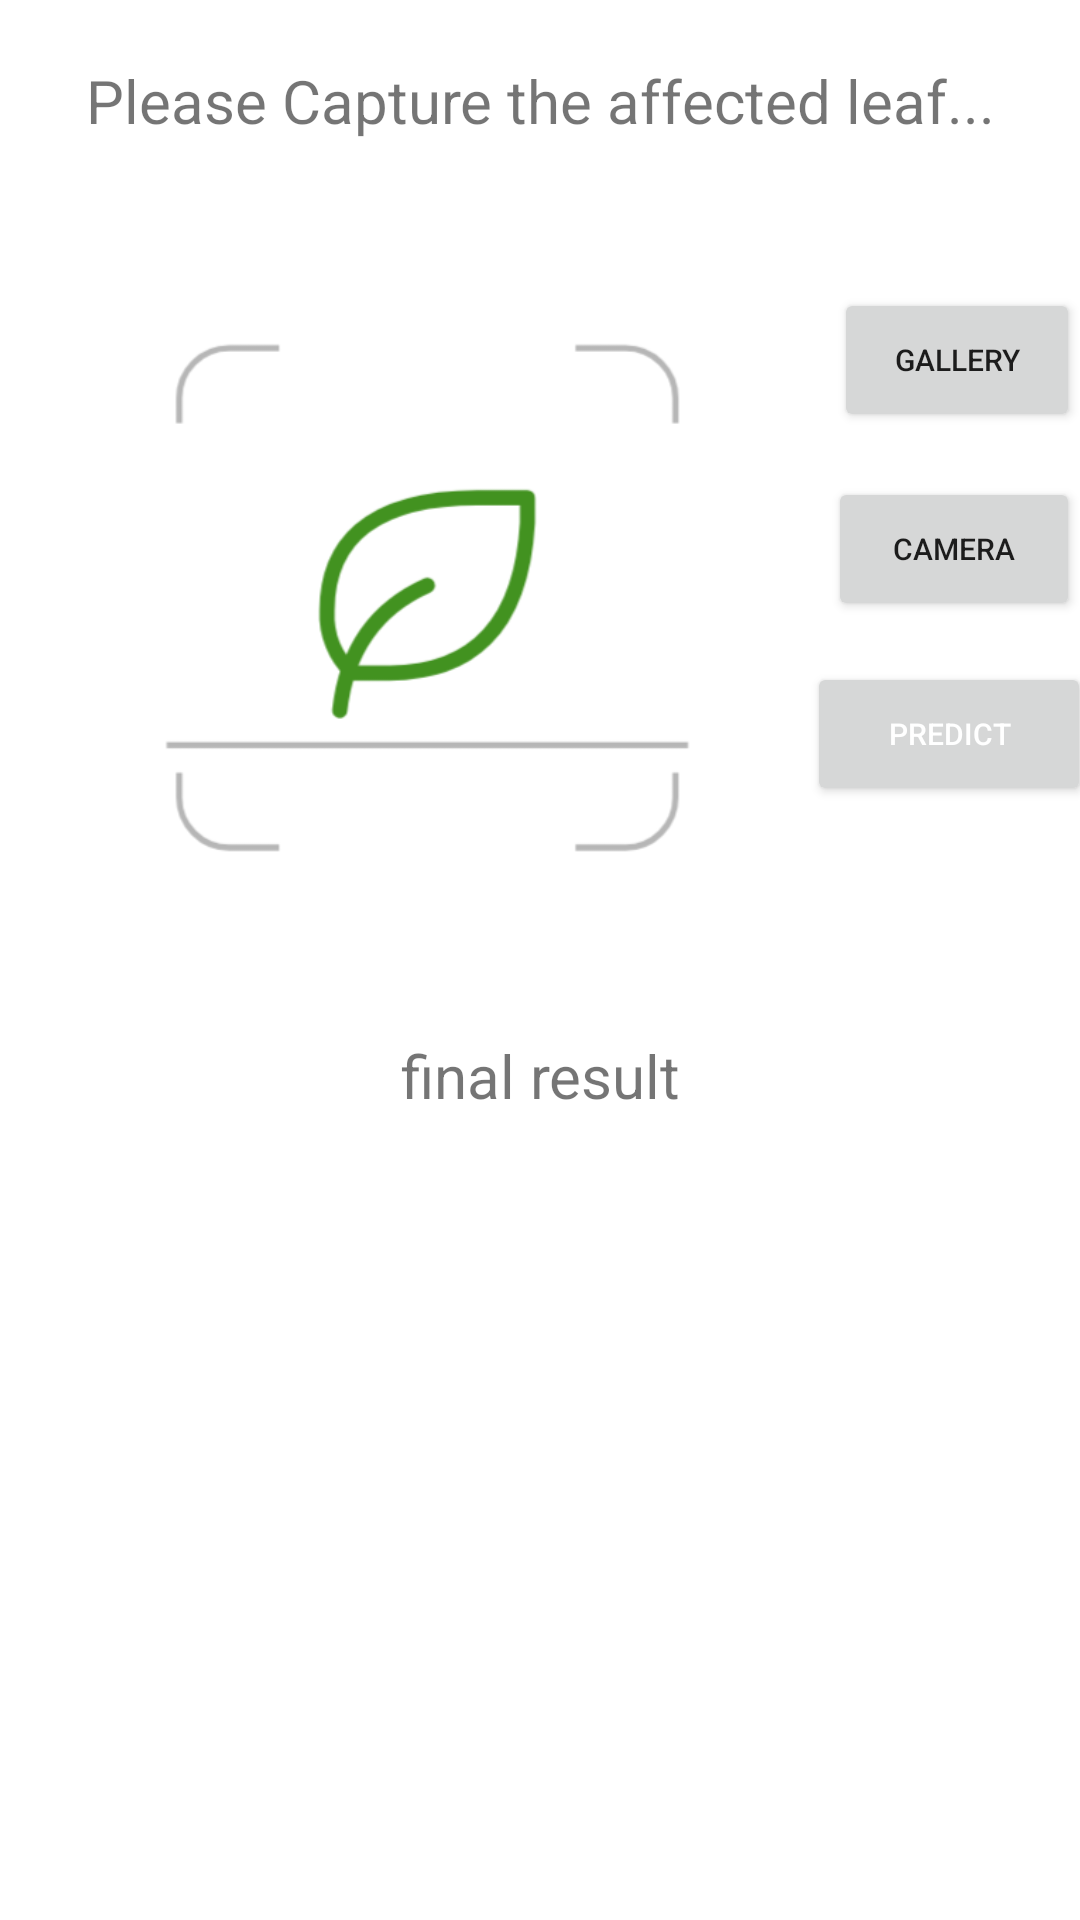

Write the Android layout XML for this screen, with the resource values it uses.
<!-- AndroidManifest.xml: application theme Theme.Last -->
<!-- res/layout/activity_second.xml -->
<?xml version="1.0" encoding="utf-8"?>
<RelativeLayout xmlns:android="http://schemas.android.com/apk/res/android"
    xmlns:app="http://schemas.android.com/apk/res-auto"
    xmlns:tools="http://schemas.android.com/tools"
    android:layout_width="match_parent"
    android:layout_height="match_parent"
    tools:context=".Second">


    <TextView
        android:id="@+id/title"
        android:layout_width="match_parent"
        android:layout_height="40dp"
        android:layout_marginTop="20dp"
        android:text="Please Capture the affected leaf..."
        android:textAlignment="center"
        android:textSize="20dp" />

    <ImageView
        android:id="@+id/imageView"
        android:layout_width="207dp"
        android:layout_height="215dp"
        android:layout_below="@id/title"
        android:layout_alignParentStart="true"
        android:layout_marginStart="35dp"
        android:layout_marginTop="33dp"
        app:srcCompat="@drawable/scan" />

    <Button
        android:id="@+id/selectBtn"
        android:layout_width="wrap_content"
        android:layout_height="wrap_content"
        android:layout_below="@+id/title"
        android:layout_marginStart="36dp"
        android:layout_marginTop="36dp"
        android:layout_marginBottom="119dp"
        android:layout_toEndOf="@+id/imageView"
        android:text="Gallery"
        android:textSize="10sp" />

    <Button
        android:id="@+id/captureBtn"
        android:layout_width="wrap_content"
        android:layout_height="wrap_content"
        android:layout_below="@+id/title"
        android:layout_marginStart="34dp"
        android:layout_marginTop="99dp"
        android:layout_toEndOf="@+id/imageView"
        android:text="camera"
        android:textSize="10sp" />

    <Button
        android:id="@+id/predictBtn"
        android:layout_width="wrap_content"
        android:layout_height="wrap_content"
        android:layout_alignEnd="@+id/captureBtn"

        android:layout_alignBottom="@+id/captureBtn"
        android:layout_marginStart="27dp"
        android:layout_marginEnd="-4dp"
        android:layout_marginBottom="-62dp"
        android:layout_toEndOf="@+id/imageView"
        android:text="Predict"
        android:textColor="@color/white"
        android:textSize="10sp" />

    <TextView
        android:id="@+id/result"
        android:layout_width="match_parent"
        android:layout_height="387dp"
        android:layout_below="@+id/imageView"
        android:layout_marginTop="37dp"
        android:gravity="center_horizontal"
        android:text="final result"
        android:textAlignment="center"
        android:textSize="20dp" />


</RelativeLayout>
<!-- resources referenced by this layout -->
<resources>
  <!-- drawable scan: png bitmap (drawable, 14637 bytes) -->
  <style name="Theme.Last" parent="Theme.MaterialComponents.Light.DarkActionBar">
          
          <item name="colorPrimary">#28BA2E</item>
          <item name="colorPrimaryVariant">#28BA2E</item>
          <item name="colorOnPrimary">@color/white</item>
          
          <item name="colorSecondary">@color/teal_200</item>
          <item name="colorSecondaryVariant">@color/teal_700</item>
          <item name="colorOnSecondary">@color/white</item>
          
          <item name="android:statusBarColor">?attr/colorPrimaryVariant</item>
          
      </style>
  <!-- not gathered from this repository: default colours our renderer supplied (Android Studio template values) -->
  <color name="teal_200">#FF03DAC5</color>
  <color name="teal_700">#FF018786</color>
  <color name="white">#FFFFFFFF</color>
</resources>
